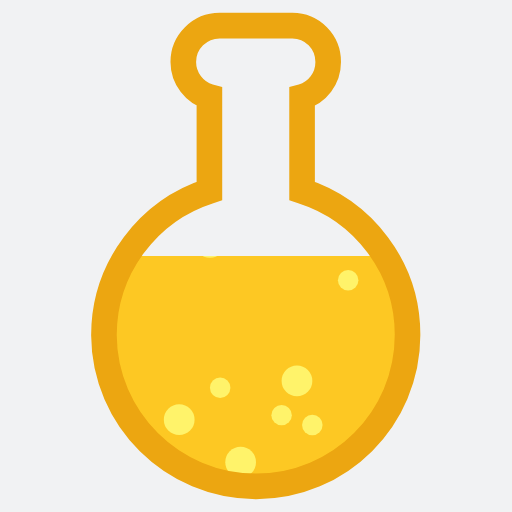
t = 0.00 s
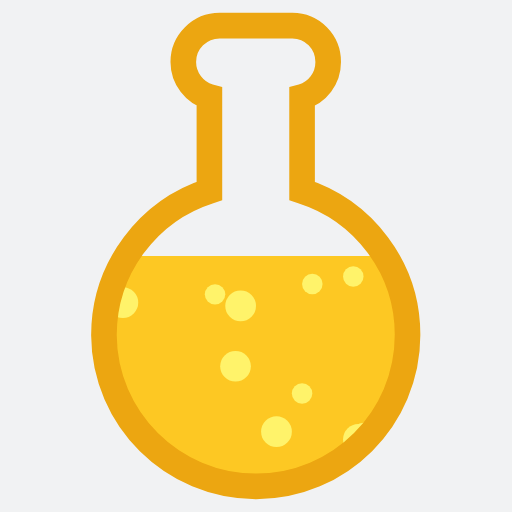
t = 0.76 s
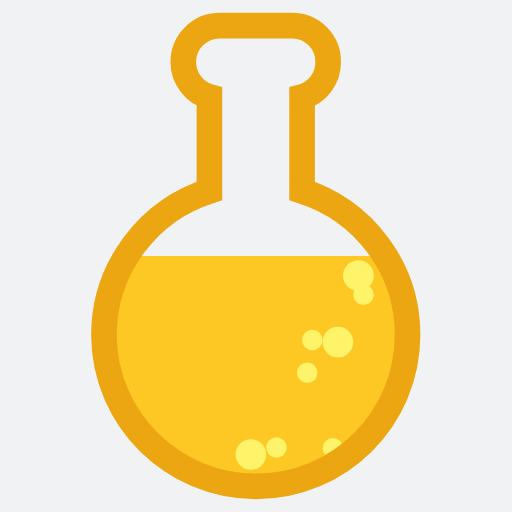
t = 1.52 s
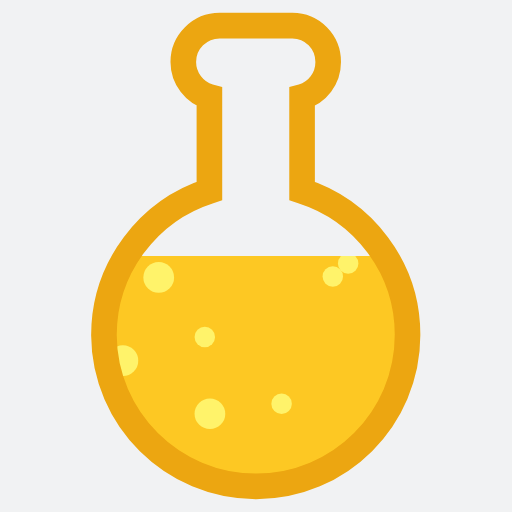
t = 2.27 s

The animated SVG that drew these frames (rendered in a browser with its animation timeline set to each time). Animation: 50 SMIL elements (animateTransform=50); one cycle of 3.03 s, repeats indefinitely.

<svg xmlns="http://www.w3.org/2000/svg" xmlns:xlink="http://www.w3.org/1999/xlink" style="margin: auto; background: rgb(241, 242, 243); display: block;" width="200px" height="200px" viewBox="0 0 100 100" preserveAspectRatio="xMidYMid">
<defs>
<clipPath id="ldio-iw5vxvzpynb-cp" clipPathUnits="userSpaceOnUse">
<rect x="0" y="50" width="100" height="50"></rect>
</clipPath>
<pattern id="ldio-iw5vxvzpynb-pattern" patternUnits="userSpaceOnUse" x="0" y="0" width="100" height="100">
<rect x="0" y="0" width="100" height="100" fill="#fdc823"></rect><circle cx="20" cy="0" r="2" fill="#fff36a">
<animateTransform attributeName="transform" type="translate" values="0 111;0 -11" keyTimes="0;1" dur="3.0303030303030303s" begin="0s" repeatCount="indefinite"></animateTransform>
</circle><circle cx="88" cy="0" r="3" fill="#fff36a">
<animateTransform attributeName="transform" type="translate" values="0 115;0 -15" keyTimes="0;1" dur="3.0303030303030303s" begin="-0.7575757575757576s" repeatCount="indefinite"></animateTransform>
</circle><circle cx="46" cy="0" r="3" fill="#fff36a">
<animateTransform attributeName="transform" type="translate" values="0 148;0 -48" keyTimes="0;1" dur="3.0303030303030303s" begin="-0.42424242424242425s" repeatCount="indefinite"></animateTransform>
</circle><circle cx="13" cy="0" r="3" fill="#fff36a">
<animateTransform attributeName="transform" type="translate" values="0 116;0 -16" keyTimes="0;1" dur="3.0303030303030303s" begin="-2.090909090909091s" repeatCount="indefinite"></animateTransform>
</circle><circle cx="61" cy="0" r="2" fill="#fff36a">
<animateTransform attributeName="transform" type="translate" values="0 113;0 -13" keyTimes="0;1" dur="3.0303030303030303s" begin="-2.6363636363636362s" repeatCount="indefinite"></animateTransform>
</circle><circle cx="92" cy="0" r="2" fill="#fff36a">
<animateTransform attributeName="transform" type="translate" values="0 128;0 -28" keyTimes="0;1" dur="3.0303030303030303s" begin="-2.515151515151515s" repeatCount="indefinite"></animateTransform>
</circle><circle cx="96" cy="0" r="2" fill="#fff36a">
<animateTransform attributeName="transform" type="translate" values="0 114;0 -14" keyTimes="0;1" dur="3.0303030303030303s" begin="-0.5757575757575758s" repeatCount="indefinite"></animateTransform>
</circle><circle cx="61" cy="0" r="2" fill="#fff36a">
<animateTransform attributeName="transform" type="translate" values="0 105;0 -5" keyTimes="0;1" dur="3.0303030303030303s" begin="-0.6060606060606061s" repeatCount="indefinite"></animateTransform>
</circle><circle cx="55" cy="0" r="2" fill="#fff36a">
<animateTransform attributeName="transform" type="translate" values="0 126;0 -26" keyTimes="0;1" dur="3.0303030303030303s" begin="-1.696969696969697s" repeatCount="indefinite"></animateTransform>
</circle><circle cx="7" cy="0" r="2" fill="#fff36a">
<animateTransform attributeName="transform" type="translate" values="0 144;0 -44" keyTimes="0;1" dur="3.0303030303030303s" begin="-1.393939393939394s" repeatCount="indefinite"></animateTransform>
</circle><circle cx="87" cy="0" r="3" fill="#fff36a">
<animateTransform attributeName="transform" type="translate" values="0 149;0 -49" keyTimes="0;1" dur="3.0303030303030303s" begin="-0.6666666666666666s" repeatCount="indefinite"></animateTransform>
</circle><circle cx="5" cy="0" r="3" fill="#fff36a">
<animateTransform attributeName="transform" type="translate" values="0 107;0 -7" keyTimes="0;1" dur="3.0303030303030303s" begin="-1.8484848484848484s" repeatCount="indefinite"></animateTransform>
</circle><circle cx="59" cy="0" r="2" fill="#fff36a">
<animateTransform attributeName="transform" type="translate" values="0 114;0 -14" keyTimes="0;1" dur="3.0303030303030303s" begin="-0.12121212121212122s" repeatCount="indefinite"></animateTransform>
</circle><circle cx="90" cy="0" r="3" fill="#fff36a">
<animateTransform attributeName="transform" type="translate" values="0 132;0 -32" keyTimes="0;1" dur="3.0303030303030303s" begin="-2.6666666666666665s" repeatCount="indefinite"></animateTransform>
</circle><circle cx="58" cy="0" r="3" fill="#fff36a">
<animateTransform attributeName="transform" type="translate" values="0 111;0 -11" keyTimes="0;1" dur="3.0303030303030303s" begin="-0.9090909090909091s" repeatCount="indefinite"></animateTransform>
</circle><circle cx="47" cy="0" r="3" fill="#fff36a">
<animateTransform attributeName="transform" type="translate" values="0 111;0 -11" keyTimes="0;1" dur="3.0303030303030303s" begin="-0.5151515151515151s" repeatCount="indefinite"></animateTransform>
</circle><circle cx="69" cy="0" r="2" fill="#fff36a">
<animateTransform attributeName="transform" type="translate" values="0 151;0 -51" keyTimes="0;1" dur="3.0303030303030303s" begin="-0.696969696969697s" repeatCount="indefinite"></animateTransform>
</circle><circle cx="87" cy="0" r="2" fill="#fff36a">
<animateTransform attributeName="transform" type="translate" values="0 128;0 -28" keyTimes="0;1" dur="3.0303030303030303s" begin="-0.7272727272727273s" repeatCount="indefinite"></animateTransform>
</circle><circle cx="99" cy="0" r="2" fill="#fff36a">
<animateTransform attributeName="transform" type="translate" values="0 133;0 -33" keyTimes="0;1" dur="3.0303030303030303s" begin="-0.9090909090909091s" repeatCount="indefinite"></animateTransform>
</circle><circle cx="21" cy="0" r="2" fill="#fff36a">
<animateTransform attributeName="transform" type="translate" values="0 112;0 -12" keyTimes="0;1" dur="3.0303030303030303s" begin="-2.4545454545454546s" repeatCount="indefinite"></animateTransform>
</circle><circle cx="40" cy="0" r="2" fill="#fff36a">
<animateTransform attributeName="transform" type="translate" values="0 116;0 -16" keyTimes="0;1" dur="3.0303030303030303s" begin="-1.9090909090909092s" repeatCount="indefinite"></animateTransform>
</circle><circle cx="97" cy="0" r="2" fill="#fff36a">
<animateTransform attributeName="transform" type="translate" values="0 150;0 -50" keyTimes="0;1" dur="3.0303030303030303s" begin="-0.09090909090909091s" repeatCount="indefinite"></animateTransform>
</circle><circle cx="71" cy="0" r="2" fill="#fff36a">
<animateTransform attributeName="transform" type="translate" values="0 104;0 -4" keyTimes="0;1" dur="3.0303030303030303s" begin="-2.8181818181818183s" repeatCount="indefinite"></animateTransform>
</circle><circle cx="74" cy="0" r="2" fill="#fff36a">
<animateTransform attributeName="transform" type="translate" values="0 146;0 -46" keyTimes="0;1" dur="3.0303030303030303s" begin="-0.9090909090909091s" repeatCount="indefinite"></animateTransform>
</circle><circle cx="68" cy="0" r="2" fill="#fff36a">
<animateTransform attributeName="transform" type="translate" values="0 125;0 -25" keyTimes="0;1" dur="3.0303030303030303s" begin="-2.242424242424242s" repeatCount="indefinite"></animateTransform>
</circle><circle cx="31" cy="0" r="3" fill="#fff36a">
<animateTransform attributeName="transform" type="translate" values="0 120;0 -20" keyTimes="0;1" dur="3.0303030303030303s" begin="-2.1818181818181817s" repeatCount="indefinite"></animateTransform>
</circle><circle cx="62" cy="0" r="2" fill="#fff36a">
<animateTransform attributeName="transform" type="translate" values="0 148;0 -48" keyTimes="0;1" dur="3.0303030303030303s" begin="-1.5757575757575757s" repeatCount="indefinite"></animateTransform>
</circle><circle cx="99" cy="0" r="2" fill="#fff36a">
<animateTransform attributeName="transform" type="translate" values="0 135;0 -35" keyTimes="0;1" dur="3.0303030303030303s" begin="-0.18181818181818182s" repeatCount="indefinite"></animateTransform>
</circle><circle cx="18" cy="0" r="2" fill="#fff36a">
<animateTransform attributeName="transform" type="translate" values="0 143;0 -43" keyTimes="0;1" dur="3.0303030303030303s" begin="-1.8181818181818181s" repeatCount="indefinite"></animateTransform>
</circle><circle cx="70" cy="0" r="3" fill="#fff36a">
<animateTransform attributeName="transform" type="translate" values="0 114;0 -14" keyTimes="0;1" dur="3.0303030303030303s" begin="-2.9393939393939394s" repeatCount="indefinite"></animateTransform>
</circle><circle cx="68" cy="0" r="2" fill="#fff36a">
<animateTransform attributeName="transform" type="translate" values="0 129;0 -29" keyTimes="0;1" dur="3.0303030303030303s" begin="-1.4242424242424243s" repeatCount="indefinite"></animateTransform>
</circle><circle cx="24" cy="0" r="3" fill="#fff36a">
<animateTransform attributeName="transform" type="translate" values="0 143;0 -43" keyTimes="0;1" dur="3.0303030303030303s" begin="-1.9393939393939394s" repeatCount="indefinite"></animateTransform>
</circle><circle cx="43" cy="0" r="2" fill="#fff36a">
<animateTransform attributeName="transform" type="translate" values="0 149;0 -49" keyTimes="0;1" dur="3.0303030303030303s" begin="-1.121212121212121s" repeatCount="indefinite"></animateTransform>
</circle><circle cx="24" cy="0" r="3" fill="#fff36a">
<animateTransform attributeName="transform" type="translate" values="0 107;0 -7" keyTimes="0;1" dur="3.0303030303030303s" begin="-0.5151515151515151s" repeatCount="indefinite"></animateTransform>
</circle><circle cx="41" cy="0" r="3" fill="#fff36a">
<animateTransform attributeName="transform" type="translate" values="0 117;0 -17" keyTimes="0;1" dur="3.0303030303030303s" begin="-1.5757575757575757s" repeatCount="indefinite"></animateTransform>
</circle><circle cx="42" cy="0" r="2" fill="#fff36a">
<animateTransform attributeName="transform" type="translate" values="0 144;0 -44" keyTimes="0;1" dur="3.0303030303030303s" begin="-0.6363636363636364s" repeatCount="indefinite"></animateTransform>
</circle><circle cx="60" cy="0" r="2" fill="#fff36a">
<animateTransform attributeName="transform" type="translate" values="0 110;0 -10" keyTimes="0;1" dur="3.0303030303030303s" begin="-2.4545454545454546s" repeatCount="indefinite"></animateTransform>
</circle><circle cx="12" cy="0" r="2" fill="#fff36a">
<animateTransform attributeName="transform" type="translate" values="0 139;0 -39" keyTimes="0;1" dur="3.0303030303030303s" begin="-0.9090909090909091s" repeatCount="indefinite"></animateTransform>
</circle><circle cx="82" cy="0" r="2" fill="#fff36a">
<animateTransform attributeName="transform" type="translate" values="0 145;0 -45" keyTimes="0;1" dur="3.0303030303030303s" begin="-1.4848484848484849s" repeatCount="indefinite"></animateTransform>
</circle><circle cx="94" cy="0" r="2" fill="#fff36a">
<animateTransform attributeName="transform" type="translate" values="0 151;0 -51" keyTimes="0;1" dur="3.0303030303030303s" begin="-0.06060606060606061s" repeatCount="indefinite"></animateTransform>
</circle><circle cx="55" cy="0" r="2" fill="#fff36a">
<animateTransform attributeName="transform" type="translate" values="0 124;0 -24" keyTimes="0;1" dur="3.0303030303030303s" begin="-0.8787878787878788s" repeatCount="indefinite"></animateTransform>
</circle><circle cx="49" cy="0" r="3" fill="#fff36a">
<animateTransform attributeName="transform" type="translate" values="0 152;0 -52" keyTimes="0;1" dur="3.0303030303030303s" begin="-2.4545454545454546s" repeatCount="indefinite"></animateTransform>
</circle><circle cx="66" cy="0" r="3" fill="#fff36a">
<animateTransform attributeName="transform" type="translate" values="0 134;0 -34" keyTimes="0;1" dur="3.0303030303030303s" begin="-2.727272727272727s" repeatCount="indefinite"></animateTransform>
</circle><circle cx="35" cy="0" r="3" fill="#fff36a">
<animateTransform attributeName="transform" type="translate" values="0 144;0 -44" keyTimes="0;1" dur="3.0303030303030303s" begin="-1s" repeatCount="indefinite"></animateTransform>
</circle><circle cx="91" cy="0" r="2" fill="#fff36a">
<animateTransform attributeName="transform" type="translate" values="0 129;0 -29" keyTimes="0;1" dur="3.0303030303030303s" begin="-0.5151515151515151s" repeatCount="indefinite"></animateTransform>
</circle><circle cx="8" cy="0" r="3" fill="#fff36a">
<animateTransform attributeName="transform" type="translate" values="0 138;0 -38" keyTimes="0;1" dur="3.0303030303030303s" begin="-2.242424242424242s" repeatCount="indefinite"></animateTransform>
</circle><circle cx="65" cy="0" r="2" fill="#fff36a">
<animateTransform attributeName="transform" type="translate" values="0 117;0 -17" keyTimes="0;1" dur="3.0303030303030303s" begin="-2.1818181818181817s" repeatCount="indefinite"></animateTransform>
</circle><circle cx="54" cy="0" r="3" fill="#fff36a">
<animateTransform attributeName="transform" type="translate" values="0 151;0 -51" keyTimes="0;1" dur="3.0303030303030303s" begin="-0.24242424242424243s" repeatCount="indefinite"></animateTransform>
</circle><circle cx="54" cy="0" r="2" fill="#fff36a">
<animateTransform attributeName="transform" type="translate" values="0 135;0 -35" keyTimes="0;1" dur="3.0303030303030303s" begin="-2.3636363636363638s" repeatCount="indefinite"></animateTransform>
</circle><circle cx="97" cy="0" r="2" fill="#fff36a">
<animateTransform attributeName="transform" type="translate" values="0 142;0 -42" keyTimes="0;1" dur="3.0303030303030303s" begin="-3s" repeatCount="indefinite"></animateTransform>
</circle></pattern></defs>
<path fill="url(#ldio-iw5vxvzpynb-pattern)" clip-path="url(#ldio-iw5vxvzpynb-cp)" d="M59,37.3V18.9c3-0.8,5.1-3.6,5.1-6.8C64.1,8.2,61,5,57.1,5H42.9c-3.9,0-7.1,3.2-7.1,7.1c0,3.2,2.2,6,5.1,6.8v18.4c-11.9,3.8-20.6,15-20.6,28.2C20.4,81.8,33.7,95,50,95s29.6-13.2,29.6-29.6C79.6,52.2,70.9,41.1,59,37.3z"></path>
<path fill="none" stroke="#eca611" stroke-width="5" d="M59,37.3V18.9c3-0.8,5.1-3.6,5.1-6.8C64.1,8.2,61,5,57.1,5H42.9c-3.9,0-7.1,3.2-7.1,7.1c0,3.2,2.2,6,5.1,6.8v18.4c-11.9,3.8-20.6,15-20.6,28.2C20.4,81.8,33.7,95,50,95s29.6-13.2,29.6-29.6C79.6,52.2,70.9,41.1,59,37.3z"></path>

</svg>
